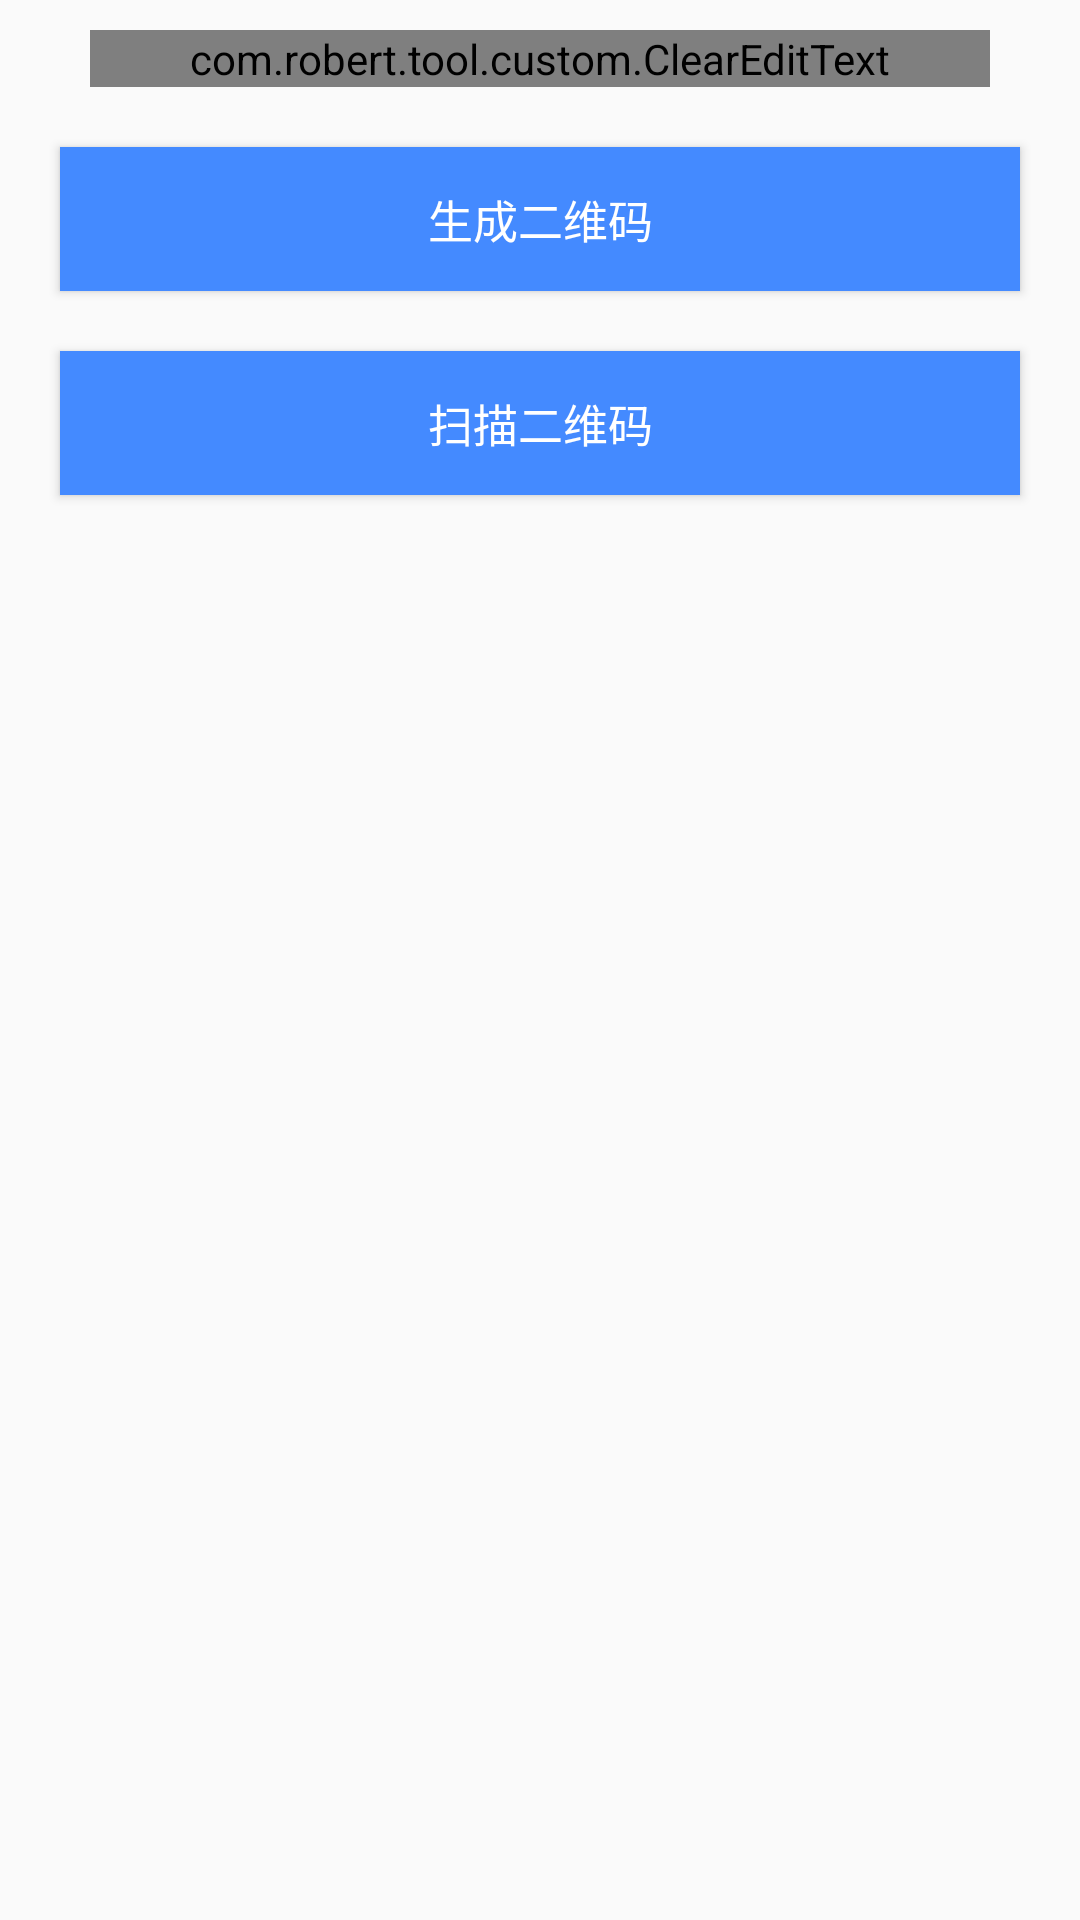

Produce the Android XML layout that renders to this screen, including the resource entries it uses.
<!-- AndroidManifest.xml: application theme AppTheme -->
<!-- res/layout/activity_qr_code.xml -->
<?xml version="1.0" encoding="utf-8"?>
<LinearLayout xmlns:android="http://schemas.android.com/apk/res/android"
    android:layout_width="match_parent"
    android:layout_height="match_parent"
    android:orientation="vertical">

    <com.robert.tool.custom.ClearEditText
        android:id="@+id/et_clear"
        android:layout_width="match_parent"
        android:layout_height="wrap_content"
        android:layout_marginTop="10dp"
        android:layout_marginLeft="30dp"
        android:layout_marginRight="30dp"
        android:hint="请输入二维码内容"
        android:textSize="13sp"/>

    <Button
        android:id="@+id/zxing_btn"
        android:layout_width="match_parent"
        android:layout_height="wrap_content"
        android:layout_margin="20dp"
        android:background="@color/blue"
        android:layout_centerHorizontal="true"
        android:text="生成二维码"
        android:textColor="@color/white"
        android:textSize="15sp" />

    <Button
        android:id="@+id/scan_btn"
        android:layout_width="match_parent"
        android:layout_height="wrap_content"
        android:layout_marginLeft="20dp"
        android:layout_marginRight="20dp"
        android:background="@color/blue"
        android:layout_centerHorizontal="true"
        android:text="扫描二维码"
        android:textColor="@color/white"
        android:textSize="15sp" />

    <ImageView
        android:id="@+id/iv_img"
        android:layout_width="200dp"
        android:layout_height="200dp"
        android:layout_gravity="center_horizontal"
        android:layout_marginTop="35dp"/>

</LinearLayout>
<!-- resources referenced by this layout -->
<resources>
  <color name="blue">#448aff</color>
  <color name="white">#ffffff</color>
  <style name="AppTheme" parent="Theme.AppCompat.Light.NoActionBar">
          
          <item name="colorPrimary">@color/colorPrimary</item>
          <item name="colorPrimaryDark">@color/colorPrimaryDark</item>
          <item name="colorAccent">@color/colorAccent</item>
      </style>
  <color name="colorPrimary">#3F51B5</color>
  <color name="colorPrimaryDark">#303F9F</color>
  <color name="colorAccent">#FF4081</color>
</resources>
